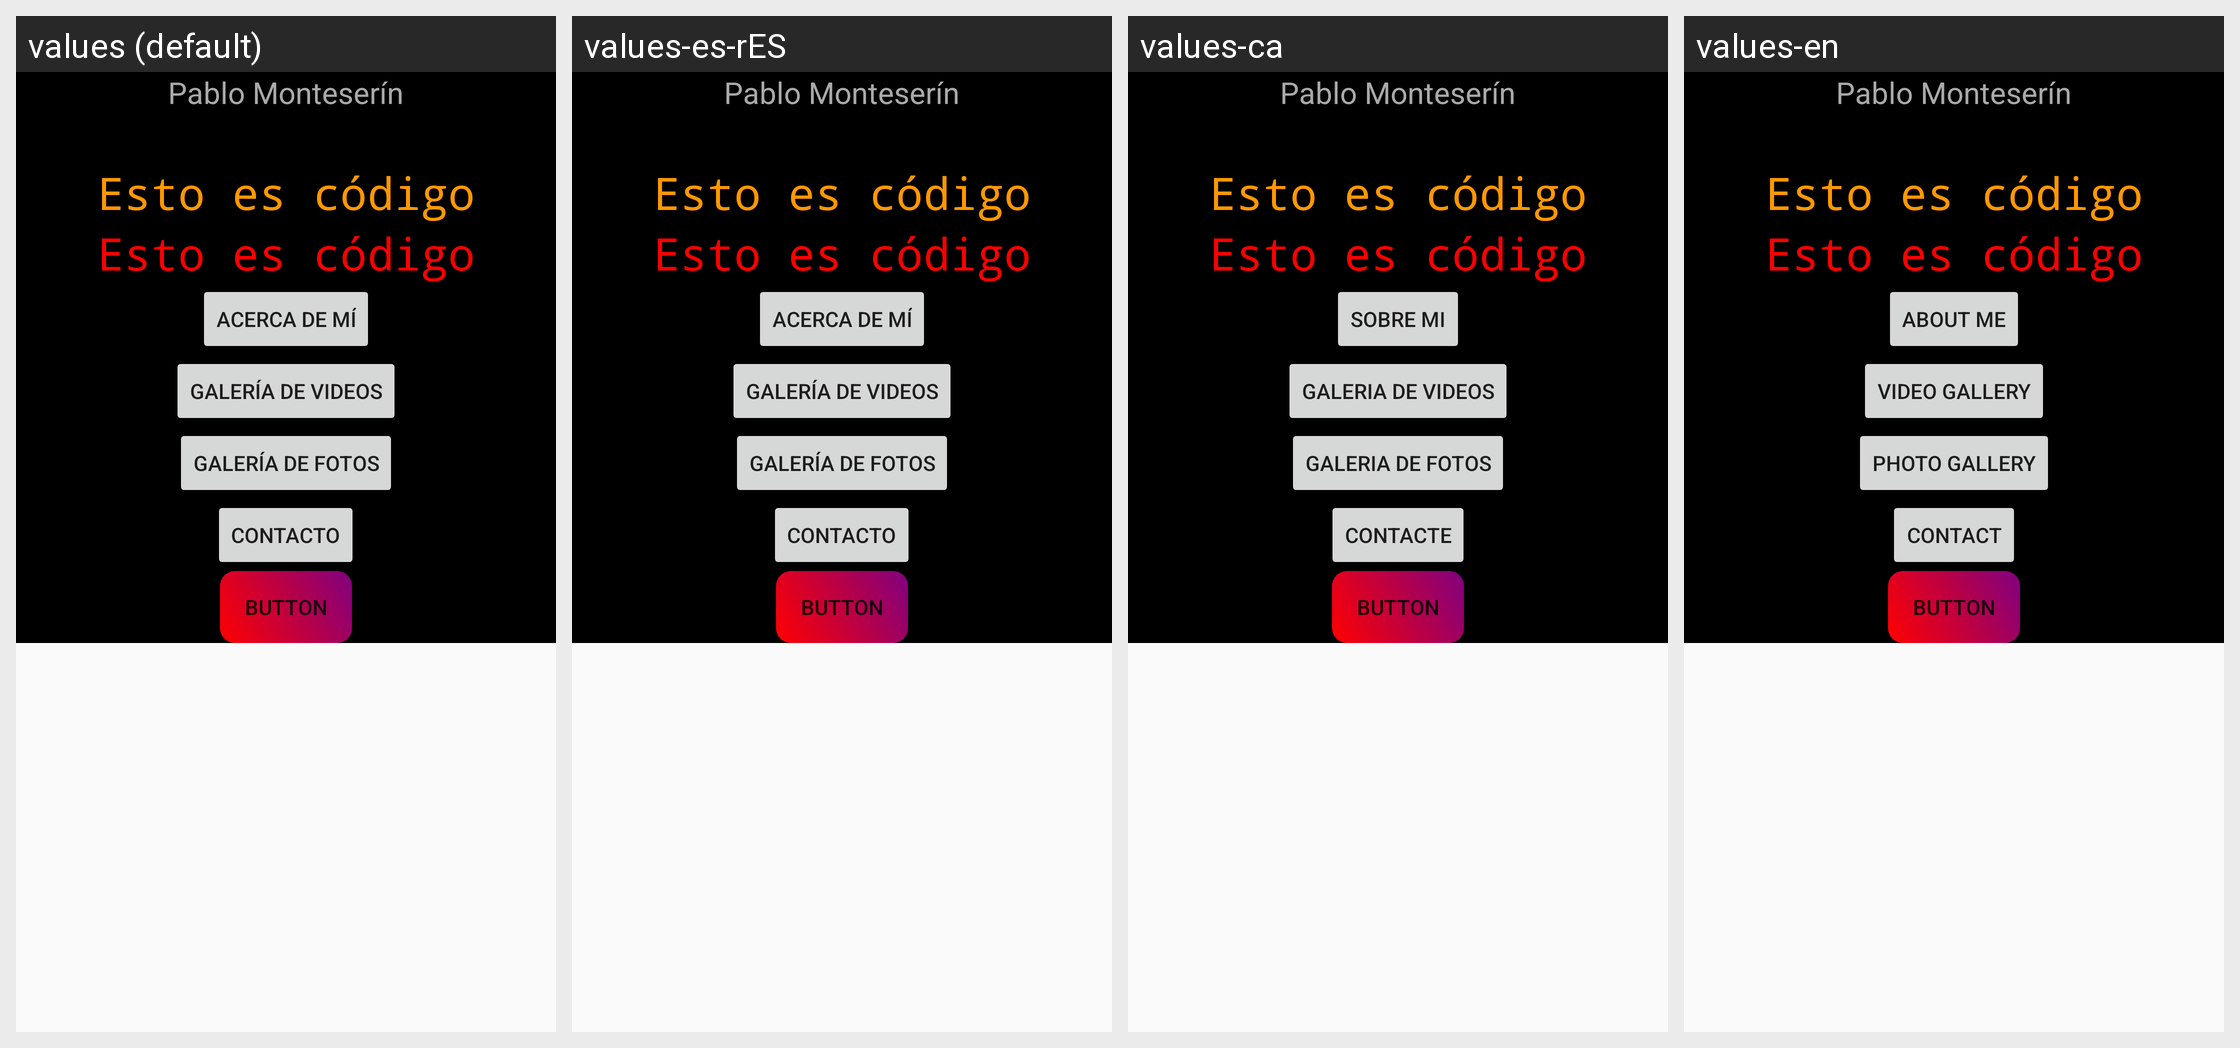

The same Android screen rendered under several of its app's locales, left to right. List the strings drawn on it with the default value and each locale's translation.
Android screen res/layout/activity_estilos.xml rendered under 4 locales, left to right: values (default), values-es-rES, values-ca, values-en. Device: Nexus 5 (rendered at 1080×1920; each locale shown at half size, 540×960, under a caption strip naming it); theme AppTheme.
Strings drawn on this screen, with the default value and each locale's value (text and hints the layout hard-codes, and strings that could not be matched under every locale, appear in the picture but are not listed):

pablomonteserin
  values: Pablo Monteserín
  values-es-rES: Pablo Monteserín
  values-ca: Pablo Monteserín
  values-en: Pablo Monteserín

menu1
  values: Acerca de mí
  values-es-rES: Acerca de mí
  values-ca: Sobre mi
  values-en: About me

menu2
  values: Galería de videos
  values-es-rES: Galería de videos
  values-ca: Galeria de videos
  values-en: Video gallery

menu3
  values: Galería de fotos
  values-es-rES: Galería de fotos
  values-ca: Galeria de fotos
  values-en: Photo gallery

menu4
  values: Contacto
  values-es-rES: Contacto
  values-ca: Contacte
  values-en: Contact
